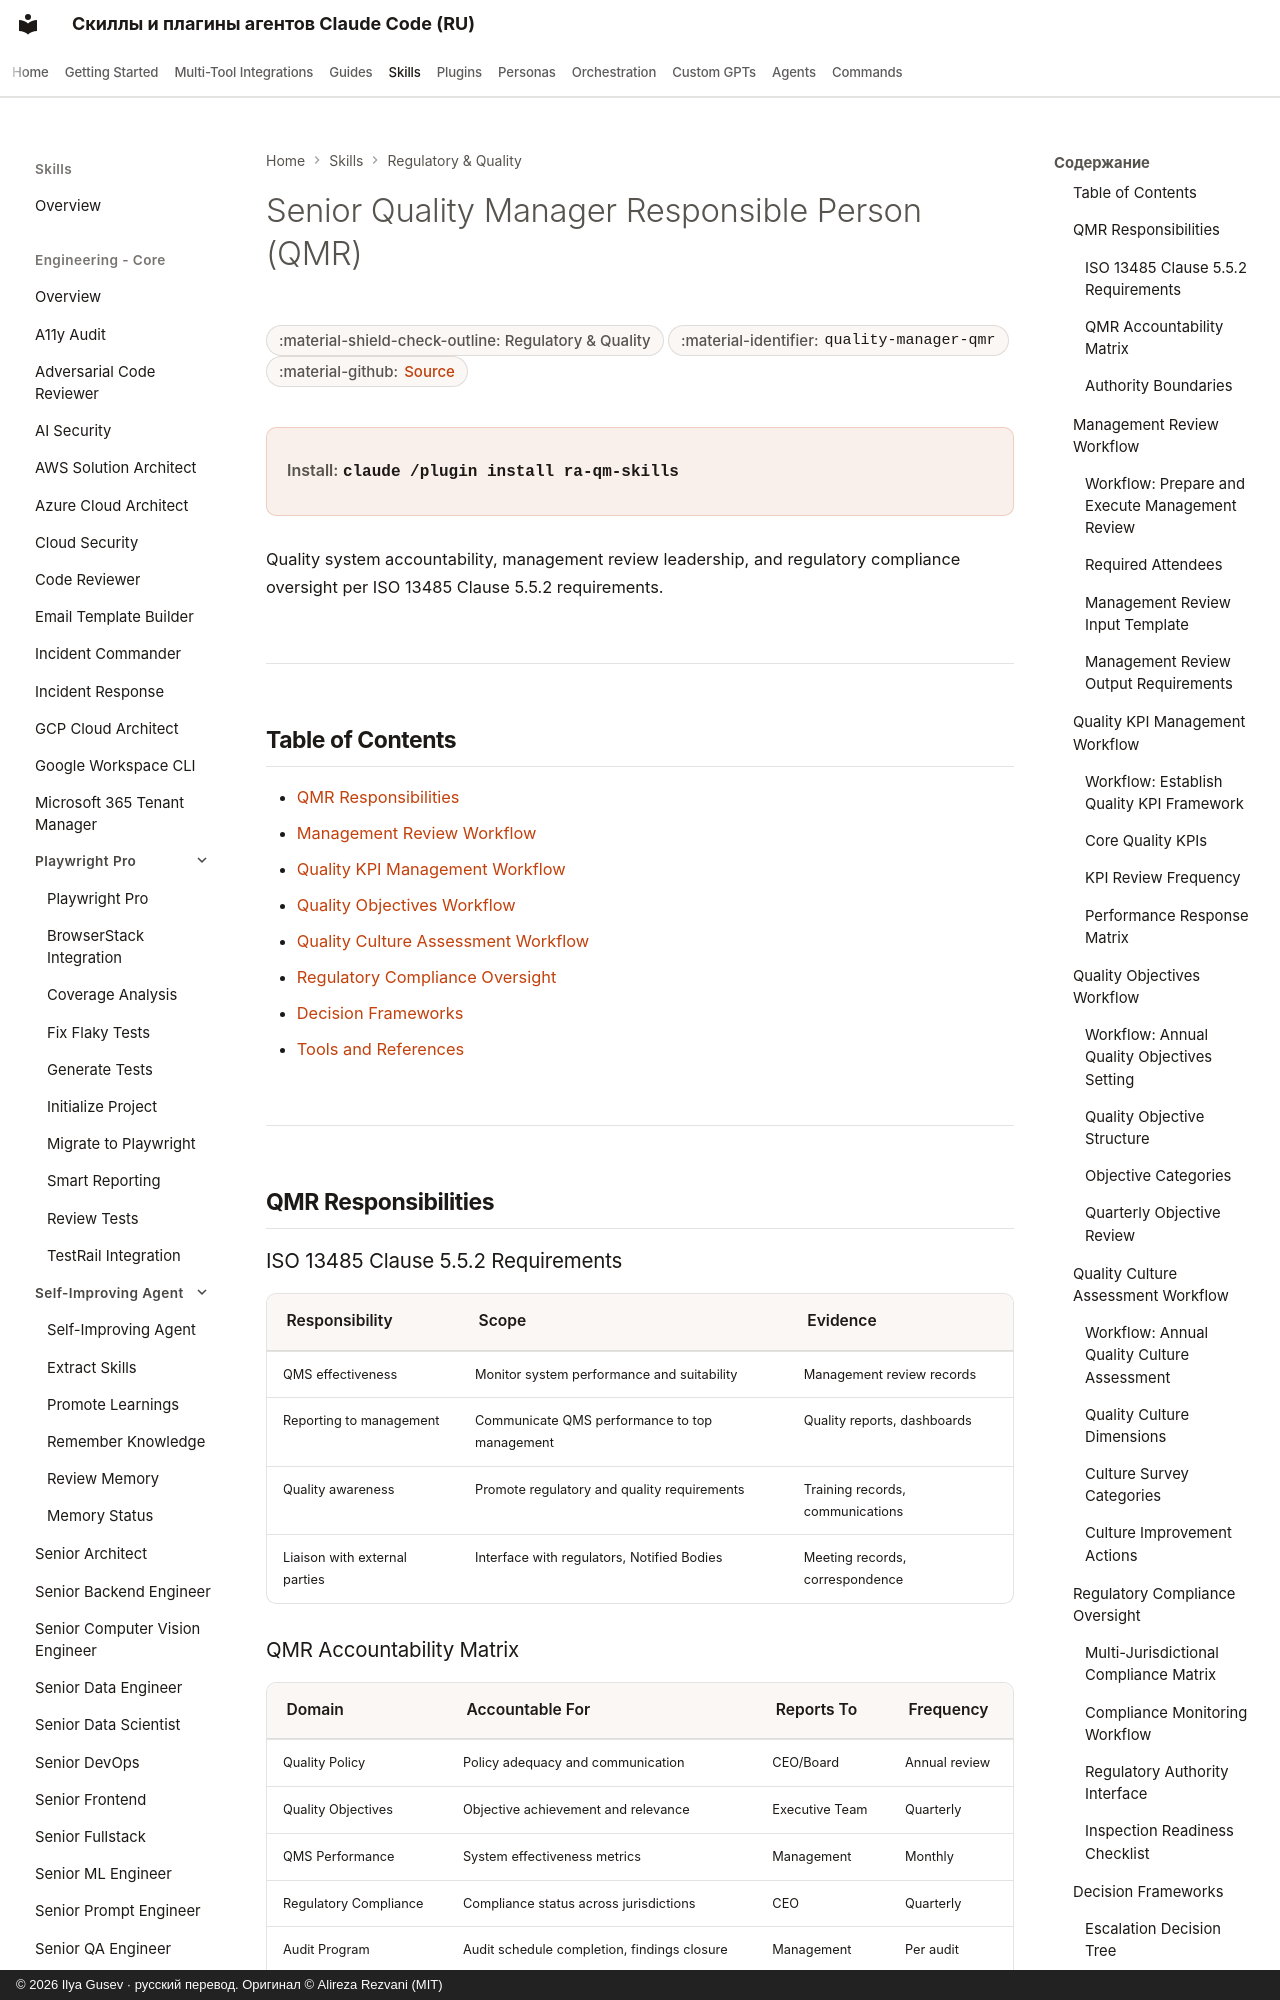

repository: imgusev/claude-skills-ru · page: skills/ra-qm-team/quality-manager-qmr/index.html · generator: mkdocs · copyright: © 2026 Ilya Gusev · русский перевод. Оригинал © Alireza Rezvani (MIT)

---
title: "Senior Quality Manager Responsible Person (QMR) — Agent Skill for Compliance"
description: "Senior Quality Manager Responsible Person (QMR) for HealthTech and MedTech companies. Provides quality system governance, management review. Agent skill for Claude Code, Codex CLI, Gemini CLI, OpenClaw."
---

# Senior Quality Manager Responsible Person (QMR)

<div class="page-meta" markdown>
<span class="meta-badge">:material-shield-check-outline: Regulatory & Quality</span>
<span class="meta-badge">:material-identifier: `quality-manager-qmr`</span>
<span class="meta-badge">:material-github: <a href="https://github.com/imgusev/claude-skills-ru/tree/main/ra-qm-team/skills/quality-manager-qmr/SKILL.md">Source</a></span>
</div>

<div class="install-banner" markdown>
<span class="install-label">Install:</span> <code>claude /plugin install ra-qm-skills</code>
</div>


Quality system accountability, management review leadership, and regulatory compliance oversight per ISO 13485 Clause 5.5.2 requirements.

---

## Table of Contents

- [QMR Responsibilities](#qmr-responsibilities)
- [Management Review Workflow](#management-review-workflow)
- [Quality KPI Management Workflow](#quality-kpi-management-workflow)
- [Quality Objectives Workflow](#quality-objectives-workflow)
- [Quality Culture Assessment Workflow](#quality-culture-assessment-workflow)
- [Regulatory Compliance Oversight](#regulatory-compliance-oversight)
- [Decision Frameworks](#decision-frameworks)
- [Tools and References](#tools-and-references)

---

## QMR Responsibilities

### ISO 13485 Clause 5.5.2 Requirements

| Responsibility | Scope | Evidence |
|----------------|-------|----------|
| QMS effectiveness | Monitor system performance and suitability | Management review records |
| Reporting to management | Communicate QMS performance to top management | Quality reports, dashboards |
| Quality awareness | Promote regulatory and quality requirements | Training records, communications |
| Liaison with external parties | Interface with regulators, Notified Bodies | Meeting records, correspondence |
